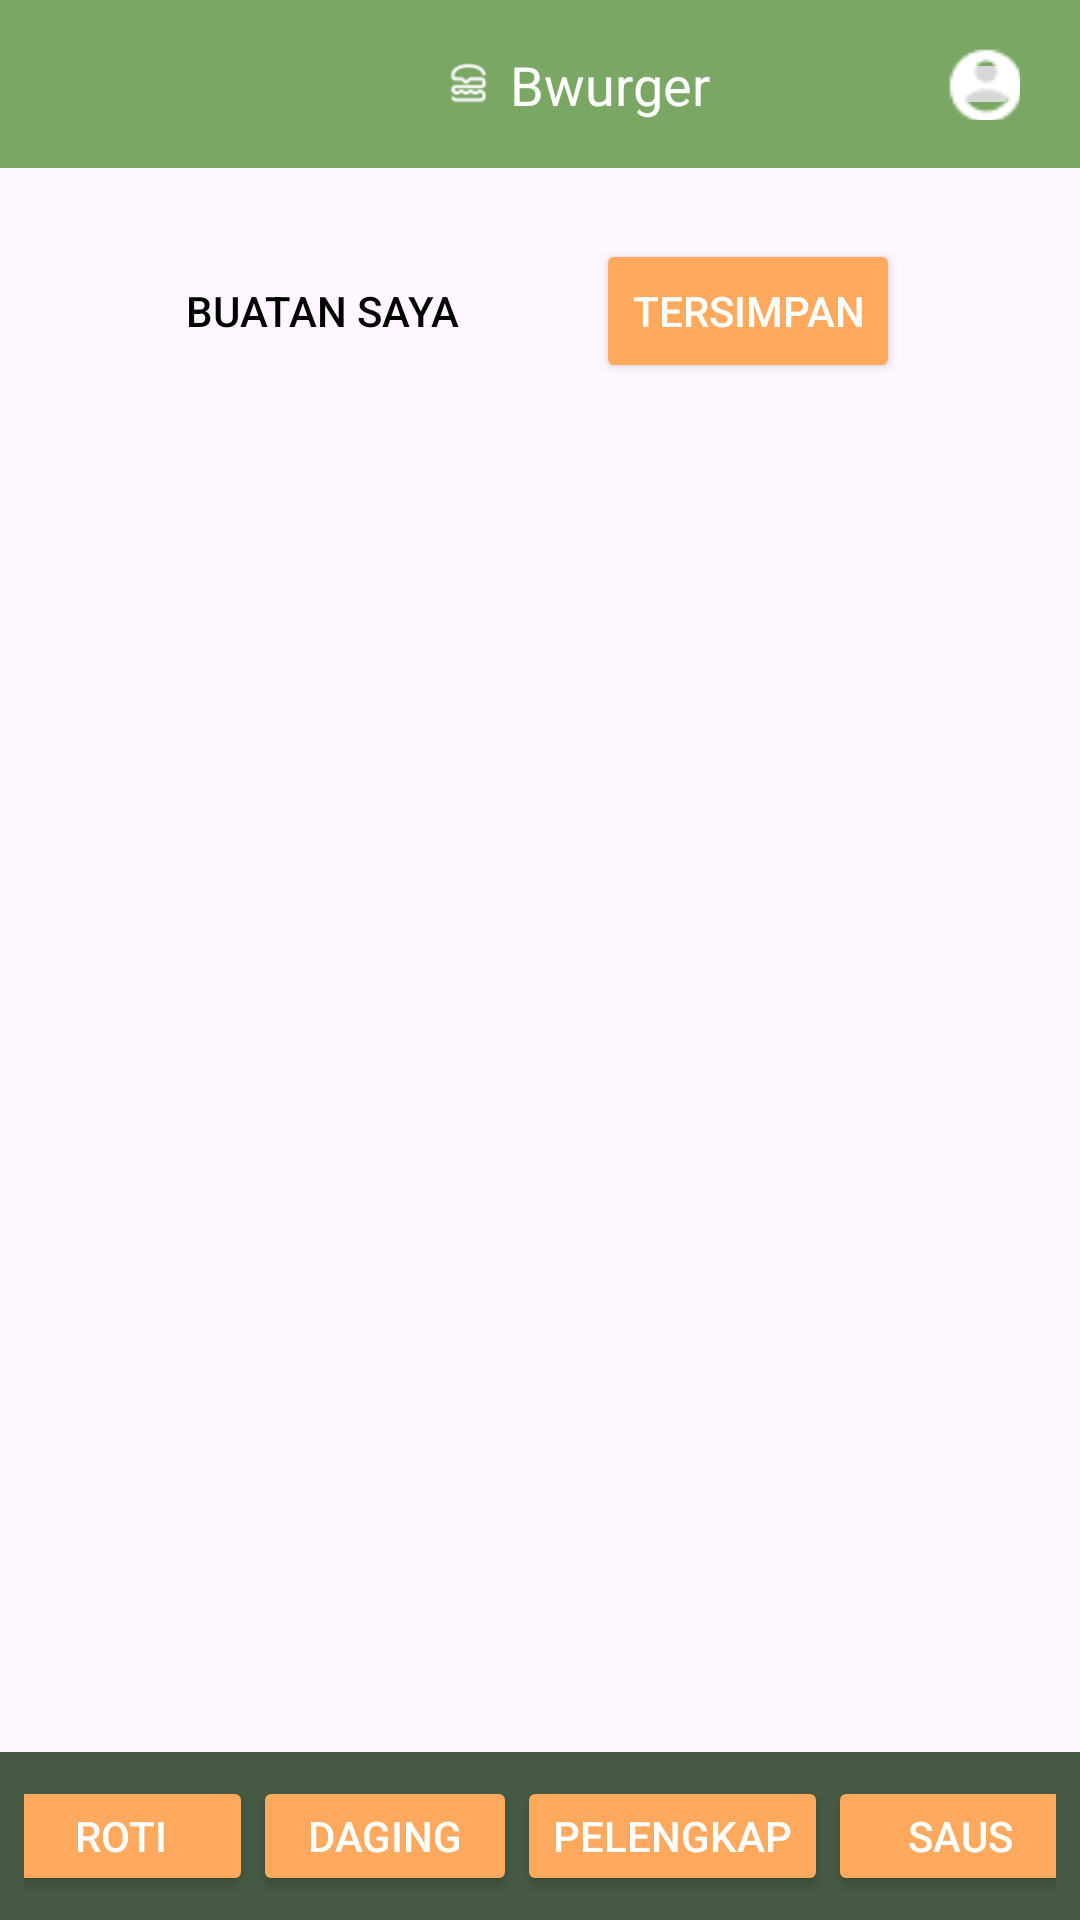

Here is an Android app screen rendered from its layout file. Give the layout XML and the strings, colors and styles it references.
<!-- AndroidManifest.xml: application theme Theme.ProjectPamupdate -->
<!-- res/layout/activity_edit_burger.xml -->
<?xml version="1.0" encoding="utf-8"?>
<androidx.constraintlayout.widget.ConstraintLayout xmlns:android="http://schemas.android.com/apk/res/android"
    xmlns:app="http://schemas.android.com/apk/res-auto"
    xmlns:tools="http://schemas.android.com/tools"
    android:id="@+id/main"
    android:layout_width="match_parent"
    android:layout_height="match_parent"
    tools:context=".EditBurgerActivity">

    <androidx.constraintlayout.widget.ConstraintLayout
        android:id="@+id/header"
        android:layout_width="match_parent"
        android:layout_height="56dp"
        android:background="#7AA764"
        android:padding="4dp"
        app:layout_constraintTop_toTopOf="parent">


        <ImageView
            android:id="@+id/logoIcon"
            android:layout_width="24dp"
            android:layout_height="24dp"
            android:layout_marginStart="140dp"
            android:contentDescription="Logo"
            android:gravity="center_vertical"
            android:src="@drawable/logo_burger_1"
            app:layout_constraintBottom_toBottomOf="parent"
            app:layout_constraintStart_toStartOf="parent"
            app:layout_constraintTop_toTopOf="parent" />

        <TextView
            android:id="@+id/appTitle"
            android:layout_width="wrap_content"
            android:layout_height="wrap_content"
            android:gravity="center_vertical"
            android:text="Bwurger"
            android:textColor="#FFFFFF"
            android:textSize="18sp"
            app:layout_constraintStart_toEndOf="@id/logoIcon"
            app:layout_constraintTop_toTopOf="parent"
            app:layout_constraintBottom_toBottomOf="parent"
            android:layout_marginStart="2dp" />

        <ImageButton
            android:id="@+id/profileIcon"
            android:layout_width="24dp"
            android:layout_height="24dp"
            android:layout_marginEnd="16dp"
            android:contentDescription="Profile"
            android:src="@drawable/account_circle_fill"
            app:layout_constraintBottom_toBottomOf="parent"
            app:layout_constraintEnd_toEndOf="parent"
            app:layout_constraintTop_toTopOf="parent"
            tools:ignore="TouchTargetSizeCheck" />

    </androidx.constraintlayout.widget.ConstraintLayout>

    <androidx.constraintlayout.widget.ConstraintLayout
        android:id="@+id/halamanLayout"
        android:layout_width="match_parent"
        android:layout_height="95dp"
        android:orientation="horizontal"
        android:padding="16dp"
        app:layout_constraintEnd_toEndOf="parent"
        app:layout_constraintStart_toStartOf="parent"
        app:layout_constraintTop_toBottomOf="@+id/header">

        <Button
            android:id="@+id/button_buatan_saya"
            android:layout_width="wrap_content"
            android:layout_height="wrap_content"
            android:background="?android:attr/selectableItemBackground"
            android:text="Buatan saya"
            android:textColor="#000000"
            app:layout_constraintBottom_toBottomOf="parent"
            app:layout_constraintEnd_toStartOf="@+id/button_tersimpan"
            app:layout_constraintStart_toStartOf="parent"
            app:layout_constraintTop_toTopOf="parent" />

        <Button
            android:id="@+id/button_tersimpan"
            android:layout_width="wrap_content"
            android:layout_height="wrap_content"
            android:layout_marginEnd="44dp"
            android:backgroundTint="#FFA95D"
            android:text="Tersimpan"
            android:textColor="#FFFFFF"
            app:cornerRadius="50dp"
            app:layout_constraintBottom_toBottomOf="parent"
            app:layout_constraintEnd_toEndOf="parent"
            app:layout_constraintTop_toTopOf="parent" />
    </androidx.constraintlayout.widget.ConstraintLayout>

    <androidx.constraintlayout.widget.ConstraintLayout
        android:id="@+id/bottomNav"
        android:layout_width="match_parent"
        android:layout_height="56dp"
        android:background="#465A43"
        android:padding="8dp"
        app:layout_constraintBottom_toBottomOf="parent">

        <Button
            android:id="@+id/rotiButton"
            android:layout_width="wrap_content"
            android:layout_height="wrap_content"
            android:gravity="center"
            android:text="Roti"
            android:textColor="#FFFFFF"
            app:backgroundTint="@color/Button1"
            app:layout_constraintBottom_toBottomOf="parent"
            app:layout_constraintEnd_toStartOf="@id/dagingButton"
            app:layout_constraintStart_toStartOf="parent"
            app:layout_constraintTop_toTopOf="parent"
            tools:ignore="TouchTargetSizeCheck" />

        <Button
            android:id="@+id/dagingButton"
            android:layout_width="wrap_content"
            android:layout_height="wrap_content"
            android:gravity="center"
            android:text="Daging"
            android:textColor="#FFFFFF"
            app:backgroundTint="@color/Button1"
            app:layout_constraintBottom_toBottomOf="parent"
            app:layout_constraintEnd_toStartOf="@id/pelengkapButton"
            app:layout_constraintStart_toEndOf="@id/rotiButton"
            app:layout_constraintTop_toTopOf="parent"
            tools:ignore="TouchTargetSizeCheck" />

        <Button
            android:id="@+id/pelengkapButton"
            android:layout_width="wrap_content"
            android:layout_height="wrap_content"
            android:gravity="center"
            android:minHeight="48dp"
            android:text="Pelengkap"
            android:textColor="#FFFFFF"
            app:backgroundTint="@color/Button1"
            app:layout_constraintBottom_toBottomOf="parent"
            app:layout_constraintEnd_toStartOf="@id/sausButton"
            app:layout_constraintStart_toEndOf="@id/dagingButton"
            app:layout_constraintTop_toTopOf="parent"
            tools:ignore="TouchTargetSizeCheck" />

        <Button
            android:id="@+id/sausButton"
            android:layout_width="wrap_content"
            android:layout_height="wrap_content"
            android:gravity="center"
            android:text="Saus"
            android:textColor="#FFFFFF"
            app:backgroundTint="@color/Button1"
            app:layout_constraintBottom_toBottomOf="parent"
            app:layout_constraintEnd_toEndOf="parent"
            app:layout_constraintStart_toEndOf="@id/pelengkapButton"
            app:layout_constraintTop_toTopOf="parent"
            tools:ignore="TouchTargetSizeCheck" />

    </androidx.constraintlayout.widget.ConstraintLayout>

</androidx.constraintlayout.widget.ConstraintLayout>
<!-- resources referenced by this layout -->
<resources>
  <color name="Button1">#FFA95E</color>
  <!-- drawable account_circle_fill: png bitmap (drawable, 468 bytes) -->
  <!-- drawable logo_burger_1: png bitmap (drawable, 1011 bytes) -->
  <style name="Theme.ProjectPamupdate" parent="Base.Theme.ProjectPamupdate" />
  <style name="Base.Theme.ProjectPamupdate" parent="Theme.Material3.DayNight.NoActionBar">
          
          
      </style>
</resources>
